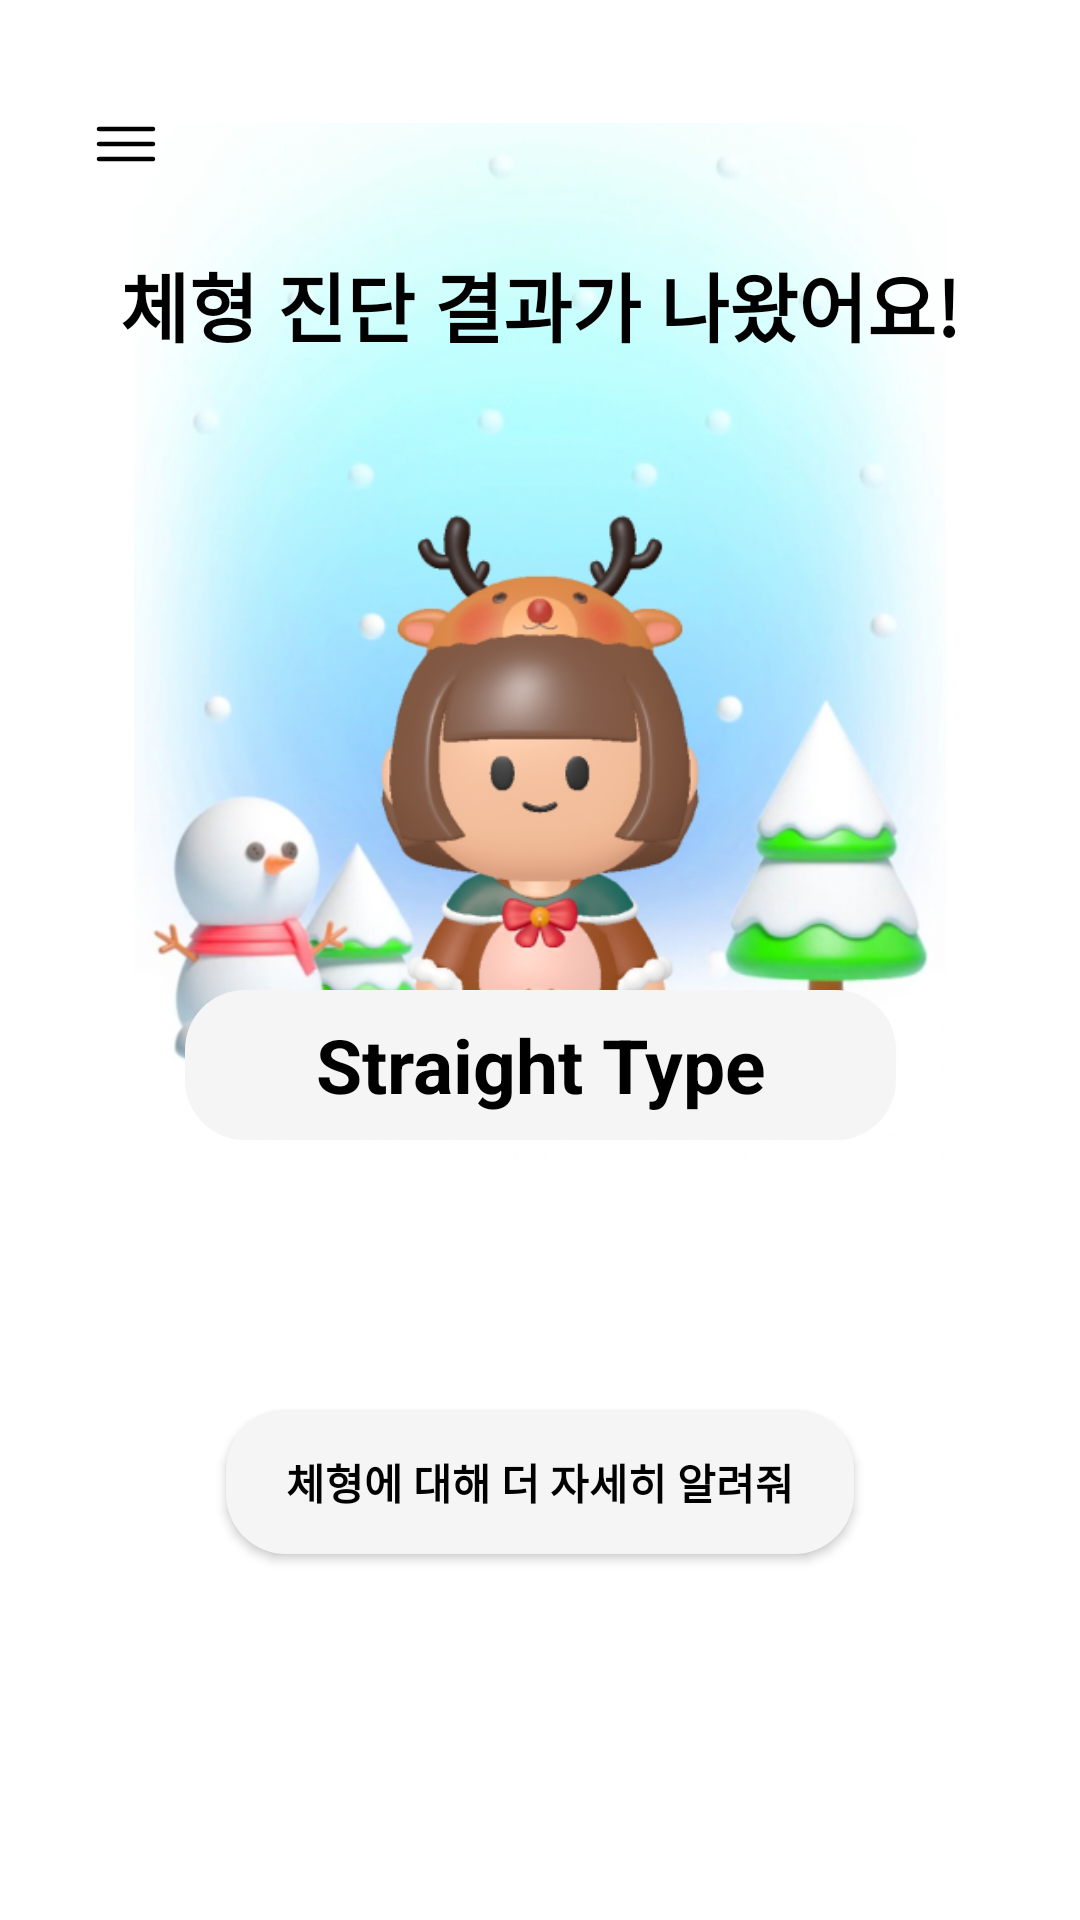

Write the Android layout XML for this screen, with the resource values it uses.
<!-- AndroidManifest.xml: application theme Theme.FashionApp -->
<!-- res/layout/fragment_fourth.xml -->
<?xml version="1.0" encoding="utf-8"?>
<androidx.constraintlayout.widget.ConstraintLayout xmlns:android="http://schemas.android.com/apk/res/android"
    xmlns:app="http://schemas.android.com/apk/res-auto"
    xmlns:tools="http://schemas.android.com/tools"
    android:layout_width="match_parent"
    android:layout_height="match_parent"
    tools:context=".FourthFragment">

    <ImageView
        android:id="@+id/avatar_img"
        android:layout_width="310dp"
        android:layout_height="351dp"
        android:contentDescription="character"
        android:src="@drawable/character"
        app:layout_constraintBottom_toBottomOf="parent"
        app:layout_constraintEnd_toEndOf="parent"
        app:layout_constraintHorizontal_bias="0.5"
        app:layout_constraintStart_toEndOf="@+id/menu_hamburger"
        app:layout_constraintStart_toStartOf="parent"
        app:layout_constraintTop_toTopOf="parent"
        app:layout_constraintVertical_bias="0.142" />

    <TextView
        android:id="@+id/adot_talk_txtview"
        android:layout_width="wrap_content"
        android:layout_height="wrap_content"
        android:text="체형 진단 결과가 나왔어요!"
        android:textAlignment="center"
        android:textColor="@color/black"
        android:textSize="25dp"
        android:textStyle="bold"
        app:layout_constraintBottom_toBottomOf="@+id/avatar_img"
        app:layout_constraintEnd_toEndOf="@+id/avatar_img"
        app:layout_constraintStart_toStartOf="@+id/avatar_img"
        app:layout_constraintTop_toTopOf="@+id/avatar_img"
        app:layout_constraintVertical_bias="0.135" />

    <TextView
        android:id="@+id/question_txtview"
        android:layout_width="237dp"
        android:layout_height="50dp"
        android:layout_marginBottom="12dp"
        android:background="@drawable/text_square"
        android:gravity="center"
        android:text="Straight Type"
        android:textAlignment="center"
        android:textColor="@color/black"
        android:textSize="25dp"
        android:textStyle="bold"
        app:layout_constraintBottom_toBottomOf="@+id/avatar_img"
        app:layout_constraintEnd_toEndOf="parent"
        app:layout_constraintStart_toStartOf="parent"
        app:layout_constraintHorizontal_bias="0.5"/>

    <android.widget.Button
        android:id="@+id/button_sixth"
        android:layout_width="wrap_content"
        android:layout_height="wrap_content"
        android:layout_marginBottom="28dp"
        android:background="@drawable/text_square"
        android:text="체형에 대해 더 자세히 알려줘"
        android:textColor="@color/black"
        android:textStyle="bold"
        app:layout_constraintBottom_toTopOf="@+id/home_btn"
        app:layout_constraintEnd_toEndOf="parent"
        app:layout_constraintStart_toStartOf="parent"
        app:layout_constraintTop_toBottomOf="@+id/avatar_img"
        app:layout_constraintVertical_bias="1.0" />

    <ImageButton
        android:id="@+id/menu_hamburger"
        android:layout_width="wrap_content"
        android:layout_height="wrap_content"
        android:layout_marginTop="36dp"
        android:background="@android:color/transparent"
        android:text="Menu"
        android:textColor="@color/black"
        app:layout_constraintEnd_toEndOf="parent"
        app:layout_constraintHorizontal_bias="0.089"
        app:layout_constraintStart_toStartOf="parent"
        app:layout_constraintTop_toTopOf="parent"
        app:layout_constraintVertical_bias="0.052"
        app:srcCompat="@drawable/hamburger_menu" />


    <ImageButton
        android:id="@+id/home_btn"
        android:layout_width="wrap_content"
        android:layout_height="wrap_content"
        android:layout_marginTop="32dp"
        android:layout_marginBottom="40dp"
        android:background="@android:color/transparent"
        android:text="Home"
        app:layout_constraintBottom_toBottomOf="parent"
        app:layout_constraintEnd_toEndOf="parent"
        app:layout_constraintHorizontal_bias="0.498"
        app:layout_constraintStart_toStartOf="parent"
        app:layout_constraintVertical_bias="0.414"
        app:srcCompat="@drawable/home_button" />
</androidx.constraintlayout.widget.ConstraintLayout>
<!-- resources referenced by this layout -->
<resources>
  <color name="black">#FF000000</color>
  <!-- drawable character: png bitmap (drawable, 367216 bytes) -->
  <!-- drawable hamburger_menu (drawable) -->
  <vector xmlns:android="http://schemas.android.com/apk/res/android"
      android:width="24dp"
      android:height="24dp"
      android:viewportWidth="24"
      android:viewportHeight="24">
    <path
        android:pathData="M3,7H21M3,12H21M3,17H21"
        android:strokeWidth="1.5"
        android:fillColor="#00000000"
        android:strokeColor="#000000"
        android:strokeLineCap="round"/>
  </vector>
  <!-- drawable home_button (drawable) -->
  <vector xmlns:android="http://schemas.android.com/apk/res/android"
      android:width="54dp"
      android:height="54dp"
      android:viewportWidth="54"
      android:viewportHeight="54">
    <path
        android:pathData="M38.038,22.013L29.85,15.462C28.25,14.188 25.75,14.175 24.163,15.45L15.975,22.013C14.8,22.95 14.088,24.825 14.338,26.3L15.913,35.725C16.275,37.838 18.238,39.5 20.375,39.5H33.625C35.738,39.5 37.738,37.8 38.1,35.713L39.675,26.288C39.9,24.825 39.188,22.95 38.038,22.013ZM27.938,34.5C27.938,35.013 27.513,35.438 27,35.438C26.488,35.438 26.063,35.013 26.063,34.5V30.75C26.063,30.237 26.488,29.813 27,29.813C27.513,29.813 27.938,30.237 27.938,30.75V34.5Z"
        android:fillColor="#ffffff"/>
  </vector>
  <!-- drawable text_square (drawable) -->
  <?xml version="1.0" encoding="utf-8"?>
  <shape xmlns:android="http://schemas.android.com/apk/res/android">
      <solid android:color="@color/text_square"/>
      <corners android:radius="20dp"/>
      <padding android:left="20dp" android:right="20dp"/>
  </shape>
  <style name="Theme.FashionApp" parent="Theme.MaterialComponents.DayNight.DarkActionBar">
          
          <item name="colorPrimary">#00008B</item>
          <item name="colorPrimaryVariant">@color/purple_700</item>
          <item name="colorOnPrimary">@color/white</item>
          
          <item name="colorSecondary">@color/teal_200</item>
          <item name="colorSecondaryVariant">@color/teal_700</item>
          <item name="colorOnSecondary">@color/black</item>
          
          <item name="android:statusBarColor">#0f225c</item>
          
      </style>
  <color name="text_square">#F5F5F5</color>
  <color name="purple_700">#FF3700B3</color>
  <color name="white">#FFFFFFFF</color>
  <color name="teal_200">#FF03DAC5</color>
  <color name="teal_700">#FF018786</color>
</resources>
